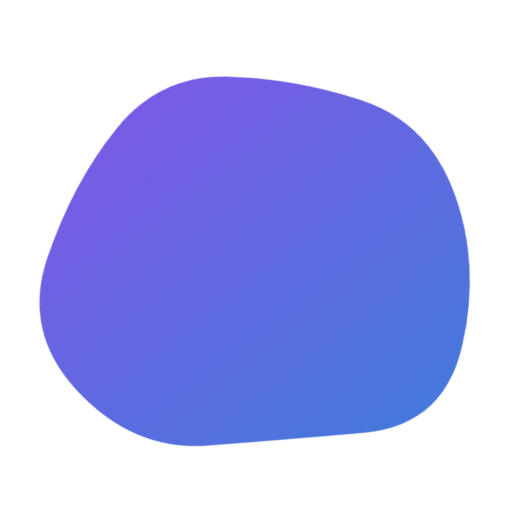
t = 0.00 s
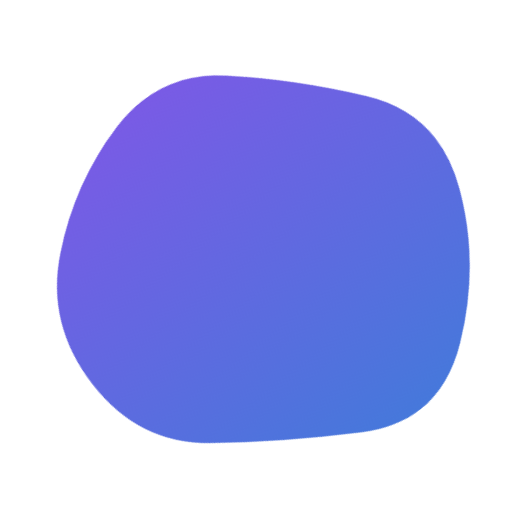
t = 2.02 s
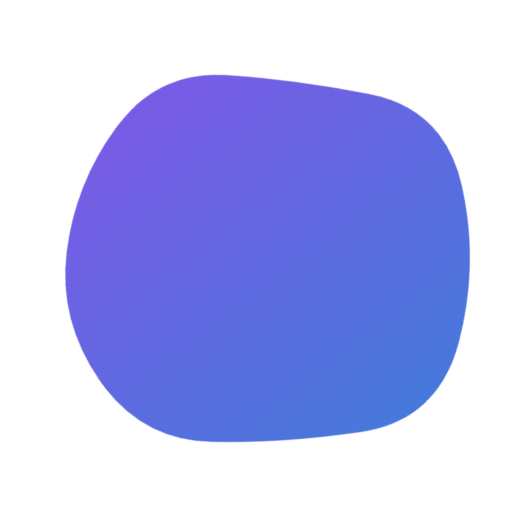
t = 3.03 s
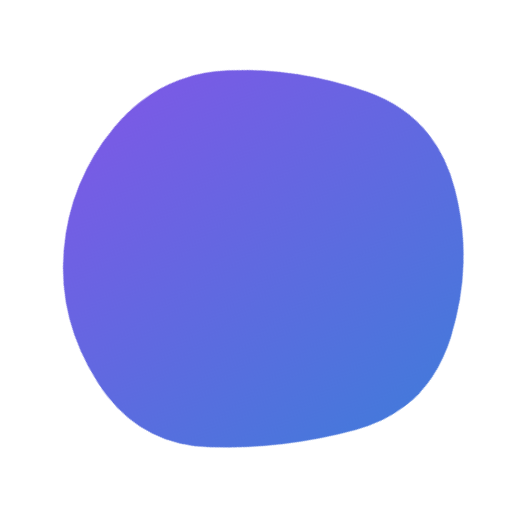
t = 5.04 s
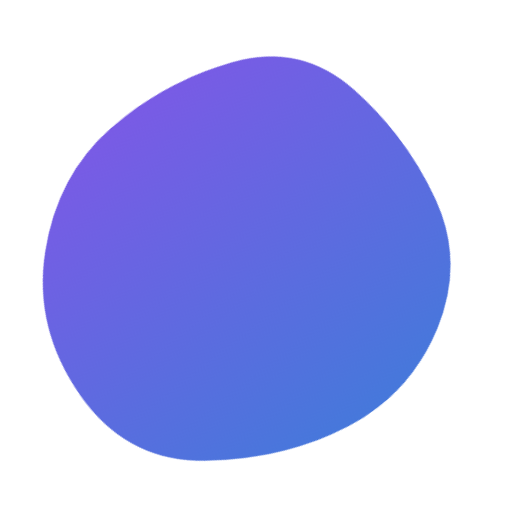
t = 7.06 s
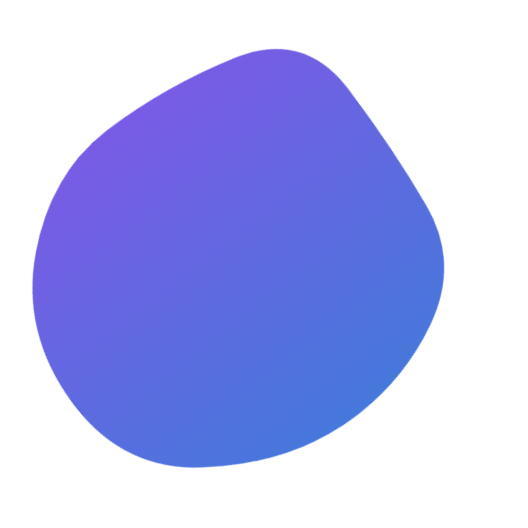
t = 8.07 s

The animated SVG that drew these frames (rendered in a browser with its animation timeline set to each time). Animation: 1 SMIL element (animate=1); frames cover the first 8.07 s, repeats indefinitely.

<svg version="1.1" xmlns="http://www.w3.org/2000/svg" viewBox="0 0 500 500" width="100%" id="blobSvg" filter="blur(0px)" style="opacity: 1;" transform="rotate(-38)"><path id="blob" fill="url(#gradient)" style="opacity: 1;">
                            <animate attributeName="d" dur="12100ms" repeatCount="indefinite" values="M440.5,320.5Q418,391,355.5,442.5Q293,494,226,450.5Q159,407,99,367Q39,327,31.5,247.5Q24,168,89,125.5Q154,83,219.5,68Q285,53,335.5,94.5Q386,136,424.5,193Q463,250,440.5,320.5Z;M453.78747,319.98894Q416.97789,389.97789,353.96683,436.87838Q290.95577,483.77887,223.95577,447.43366Q156.95577,411.08845,105.64373,365.97789Q54.33169,320.86732,62.67444,252.61056Q71.01719,184.3538,113.01965,135.21007Q155.02211,86.06634,220.52211,66.46683Q286.02211,46.86732,335.5,91.94472Q384.97789,137.02211,437.78747,193.51106Q490.59704,250,453.78747,319.98894Z;M411.39826,313.90633Q402.59677,377.81265,342.92059,407.63957Q283.24442,437.46649,215.13648,432.5428Q147.02853,427.61911,82.23325,380.9572Q17.43796,334.29529,20.45223,250.83809Q23.46649,167.38089,82.5856,115.05707Q141.70471,62.73325,212.19045,63.73015Q282.67618,64.72705,352.67308,84.79839Q422.66998,104.86972,421.43486,177.43486Q420.19974,250,411.39826,313.90633Z;M440.5,320.5Q418,391,355.5,442.5Q293,494,226,450.5Q159,407,99,367Q39,327,31.5,247.5Q24,168,89,125.5Q154,83,219.5,68Q285,53,335.5,94.5Q386,136,424.5,193Q463,250,440.5,320.5Z;"></animate>
                        </path>
                        <defs>
                        <linearGradient id="gradient" x1="0%" y1="0%" x2="0%" y2="100%">
                            <stop offset="0%" style="stop-color: rgb(121, 91, 229);"></stop>
                            <stop offset="100%" style="stop-color: rgb(70, 120, 219);"></stop>
                        </linearGradient>
                        </defs>
                        
                    </svg>